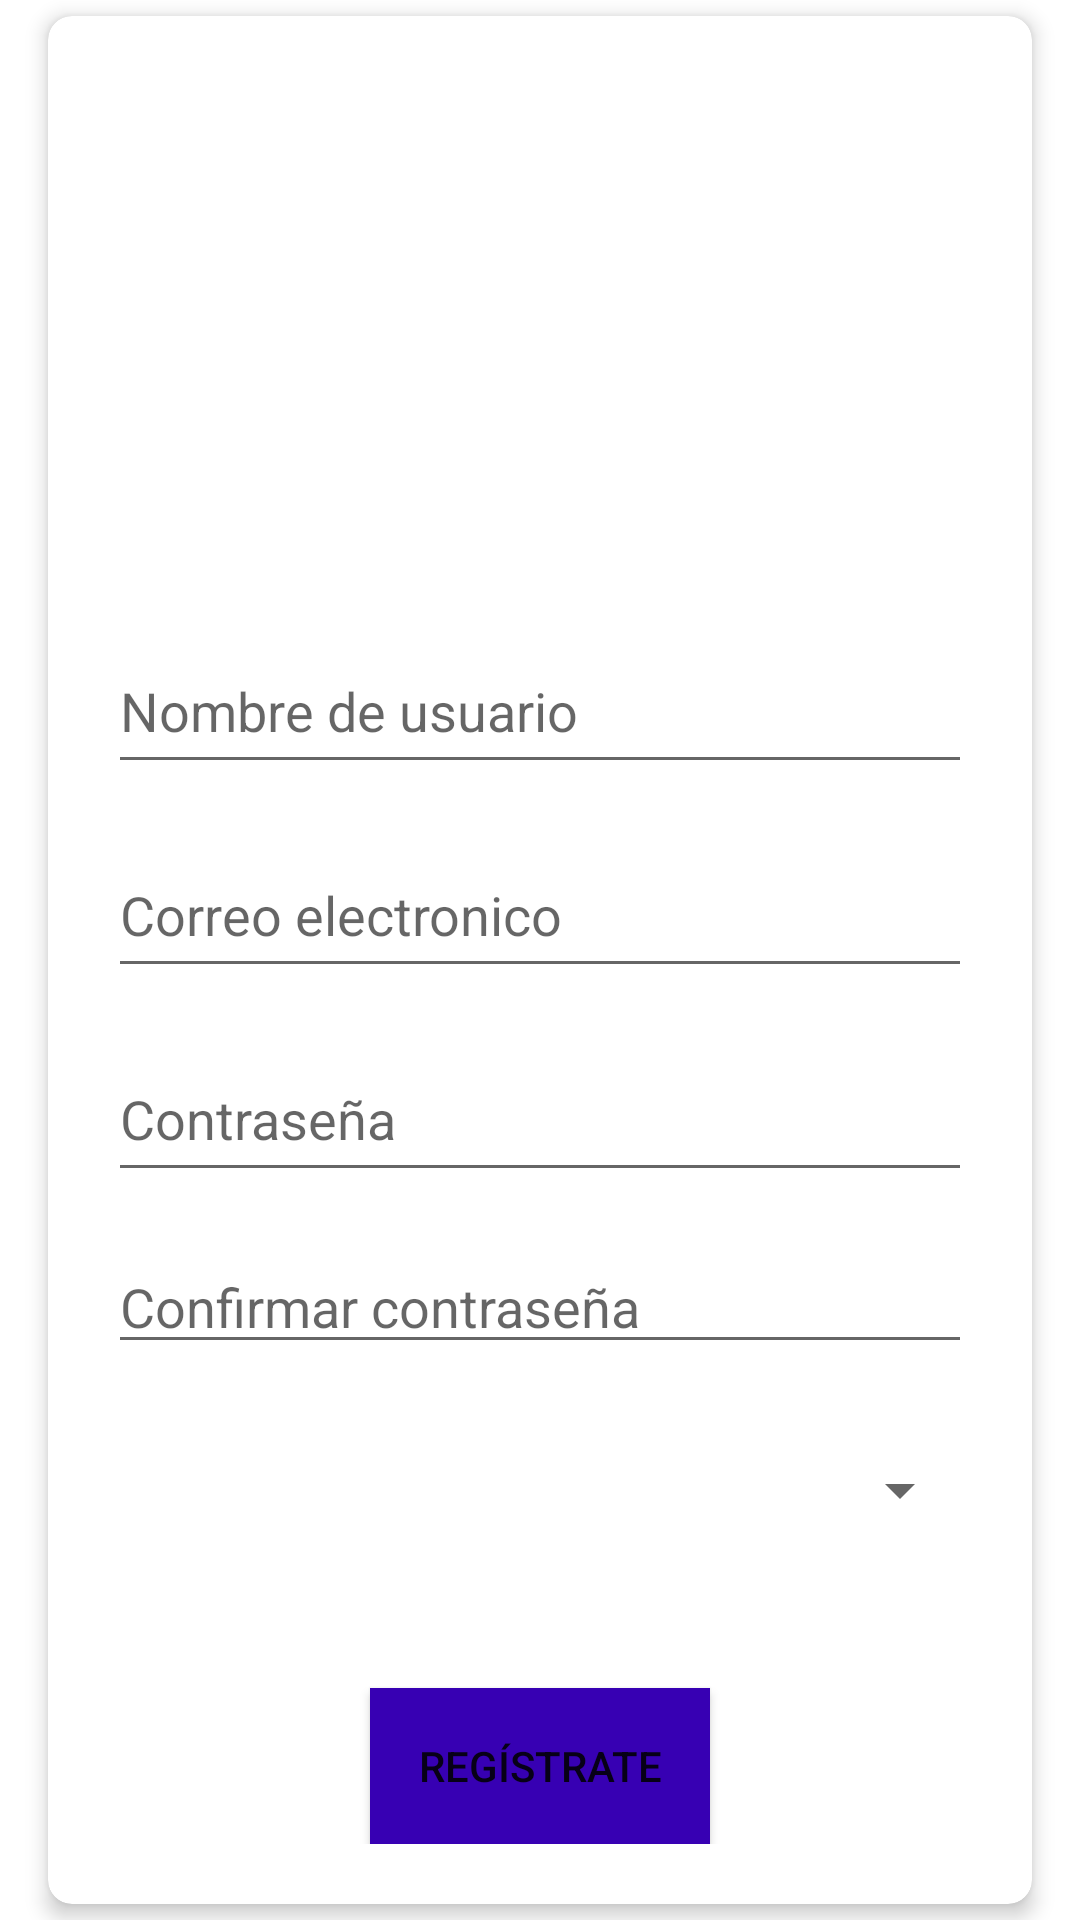

Android layout source for this screen:
<!-- AndroidManifest.xml: application theme Theme.TareaUI -->
<!-- res/layout/register_form.xml -->
<?xml version="1.0" encoding="utf-8"?>
<RelativeLayout xmlns:android="http://schemas.android.com/apk/res/android"
    android:layout_width="match_parent"
    android:layout_height="match_parent"
    xmlns:app="http://schemas.android.com/apk/res-auto">

    <androidx.constraintlayout.widget.ConstraintLayout
        android:layout_width="match_parent"
        android:layout_height="wrap_content"
        android:layout_centerInParent="true">
        
        <androidx.cardview.widget.CardView
            android:layout_width="match_parent"
            android:layout_height="wrap_content"
            android:layout_marginStart="16dp"
            android:layout_marginEnd="16dp"
            android:layout_marginTop="16dp"
            android:layout_marginBottom="16dp"
            android:padding="16dp"
            app:cardCornerRadius="8dp"
            app:cardElevation="4dp"
            app:layout_constraintTop_toTopOf="parent"
            app:layout_constraintBottom_toBottomOf="parent">

            <LinearLayout
                android:layout_width="match_parent"
                android:layout_height="wrap_content"
                android:orientation="vertical"
                android:padding="20dp">

                
                <ImageView
                    android:id="@+id/imageViewProfile"
                    android:layout_width="120dp"
                    android:layout_height="120dp"
                    android:layout_gravity="center_horizontal"
                    android:layout_marginVertical="32dp"
                    android:src="@drawable/ic_launcher_foreground"
                    android:scaleType="centerCrop"
                    android:background="@drawable/circular_background"
                    android:contentDescription="@string/profile_pic_hint" />

                
                <EditText
                    android:id="@+id/username"
                    android:hint="@string/username_hint"
                    android:inputType="textPersonName"
                    android:layout_width="match_parent"
                    android:layout_height="52dp"
                    android:layout_marginBottom="16dp"
                    android:autofillHints="username" />

                
                <EditText
                    android:id="@+id/email"
                    android:hint="@string/email_hint"
                    android:inputType="textEmailAddress"
                    android:layout_width="match_parent"
                    android:layout_height="52dp"
                    android:layout_marginBottom="16dp"
                    android:autofillHints="emailAddress" />

                
                <EditText
                    android:id="@+id/password"
                    android:hint="@string/password_hint"
                    android:inputType="textPassword"
                    android:layout_width="match_parent"
                    android:layout_height="52dp"
                    android:layout_marginBottom="16dp"
                    android:autofillHints="password" />

                <EditText
                    android:id="@+id/confirmPassword"
                    android:layout_width="match_parent"
                    android:layout_height="wrap_content"
                    android:hint="@string/confirm_password_hint"
                    android:inputType="textPassword"
                    android:autofillHints="password" />

                
                <Spinner
                    android:id="@+id/role_list"
                    android:layout_width="match_parent"
                    android:layout_height="52dp"
                    android:layout_marginTop="16dp" />

                
                <Button
                    android:id="@+id/registerButton"
                    android:text="@string/register_button"
                    android:layout_width="wrap_content"
                    android:layout_height="52dp"
                    android:layout_gravity="center_horizontal"
                    android:layout_marginTop="40dp"
                    android:paddingHorizontal="16dp"
                    android:background="@color/purple_700"/>

            </LinearLayout>

        </androidx.cardview.widget.CardView>
    </androidx.constraintlayout.widget.ConstraintLayout>
</RelativeLayout>
<!-- resources referenced by this layout -->
<resources>
  <color name="purple_700">#FF3700B3</color>
  <string name="confirm_password_hint">Confirmar contraseña</string>
  <string name="email_hint">Correo electronico</string>
  <string name="password_hint">Contraseña</string>
  <string name="profile_pic_hint">Imagen de perfil</string>
  <string name="register_button">Regístrate</string>
  <string name="username_hint">Nombre de usuario</string>
  <style name="Theme.TareaUI" parent="Theme.MaterialComponents.DayNight.DarkActionBar">
          
          <item name="colorPrimary">@color/purple_500</item>
          <item name="colorPrimaryVariant">@color/purple_700</item>
          <item name="colorOnPrimary">@color/white</item>
          
          <item name="colorSecondary">@color/teal_200</item>
          <item name="colorSecondaryVariant">@color/teal_700</item>
          <item name="colorOnSecondary">@color/black</item>
          
          <item name="android:statusBarColor">?attr/colorPrimaryVariant</item>
          
      </style>
  <color name="purple_500">#FF6200EE</color>
  <color name="white">#fefefe</color>
  <color name="teal_200">#FF03DAC5</color>
  <color name="teal_700">#FF018786</color>
  <color name="black">#2c2c2c</color>
</resources>
